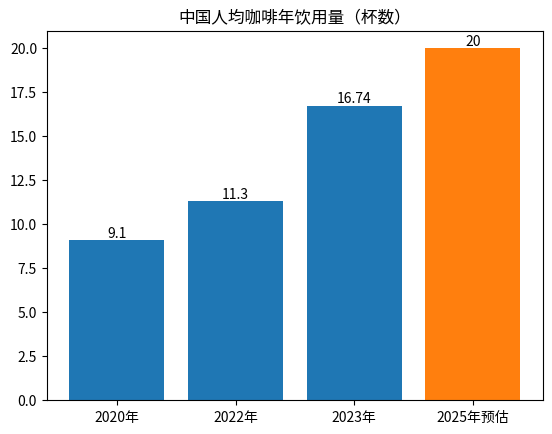

This figure's Python source:
import matplotlib.pyplot as plt
import numpy as np

# 年份
years = ["2020年", "2022年", "2023年", "2025年预估"]
# 对应年份的人均咖啡年饮用杯数
data = [9.1, 11.3, 16.74, 20]
# 为2025年预估设置不同颜色，这里用橙色近似，可根据实际需求微调RGB值
colors = ["#1f77b4", "#1f77b4", "#1f77b4", "#ff7f0e"]  

x = np.arange(len(years))  # 横坐标位置

fig, ax = plt.subplots()
# 绘制柱状图
bars = ax.bar(x, data, color=colors)  

# 设置横坐标刻度标签
ax.set_xticks(x)
ax.set_xticklabels(years)

# 添加标题
ax.set_title("中国人均咖啡年饮用量（杯数）")

# 为每个柱子添加数据标签
for bar, value in zip(bars, data):
    height = bar.get_height()
    ax.text(bar.get_x() + bar.get_width() / 2, height, f"{value}",
            ha='center', va='bottom')

# 显示图表
plt.show()
